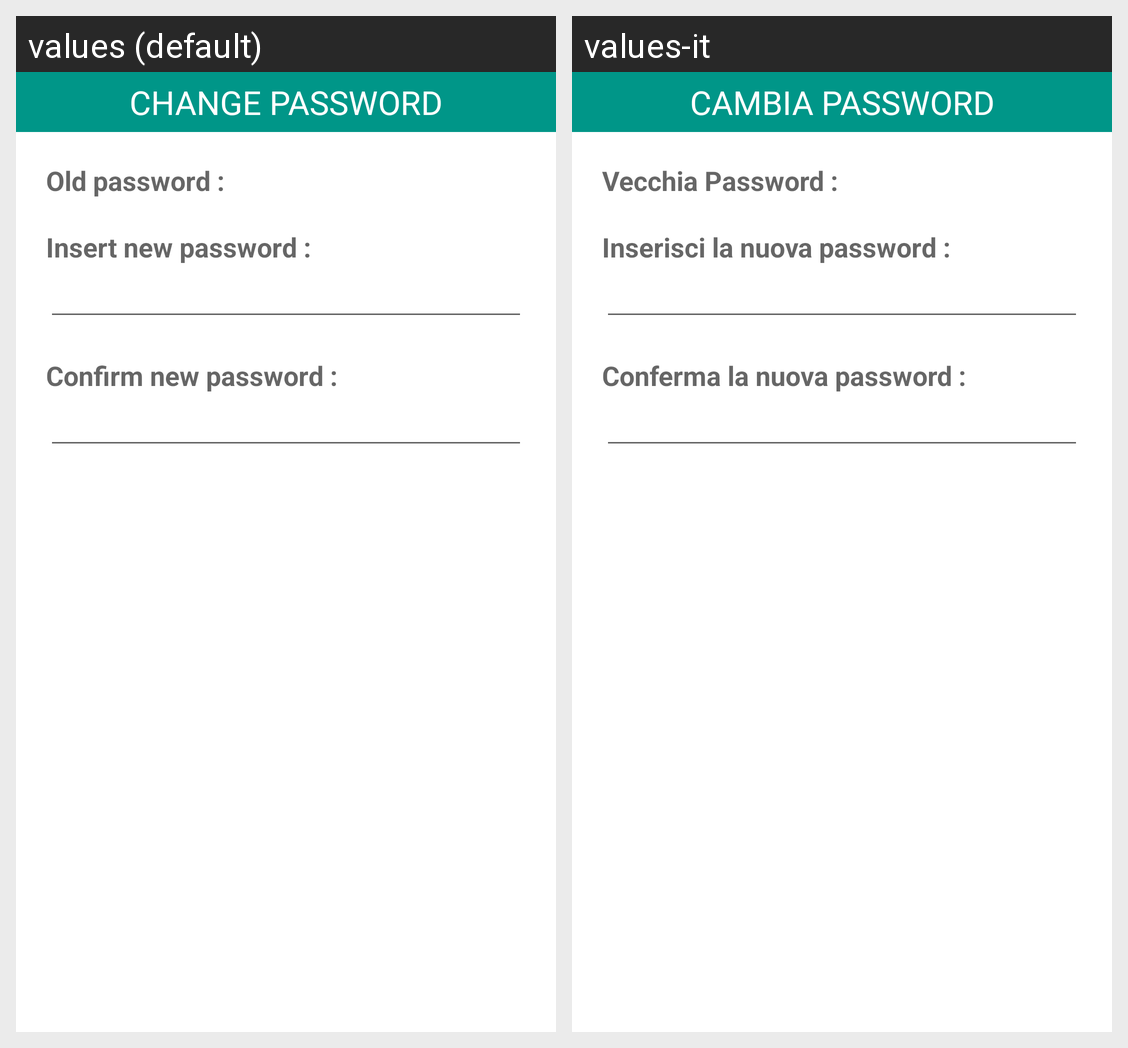

The Android screen above is rendered under two locales of the same app. Produce the string resources it draws, with the default and per-locale values.
Android screen res/layout/password_change_dialog.xml rendered under 2 locales, left to right: values (default), values-it. Device: Nexus 5 (rendered at 1080×1920; each locale shown at half size, 540×960, under a caption strip naming it); theme MyMaterialTheme.
Strings drawn on this screen, with the default value and each locale's value (text and hints the layout hard-codes, and strings that could not be matched under every locale, appear in the picture but are not listed):

pwd_change_dialog_title
  values: CHANGE PASSWORD
  values-it: CAMBIA PASSWORD

old_pwd_lbl
  values: Old password :
  values-it: Vecchia Password :

new_pwd_lbl
  values: Insert new password :
  values-it: Inserisci la nuova password :

conf_pwd_lbl
  values: Confirm new password :
  values-it: Conferma la nuova password :
